Dataset: data (GitHub, MounikaTeppola09/Food-Image-Classification-using-Transfer-Learning). Classes: burger, pasta, pizza, salad, spaghetti, sushi.

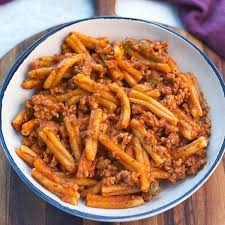
Label: pasta

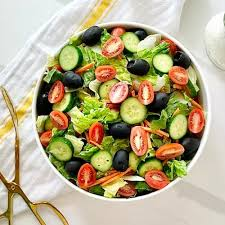
Label: salad

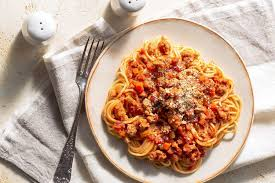
Label: spaghetti

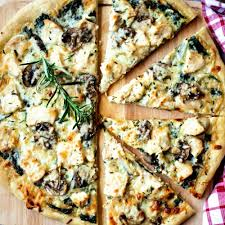
Label: pizza

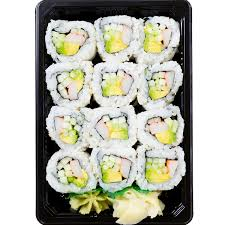
Label: sushi

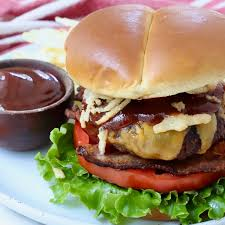
Label: burger
